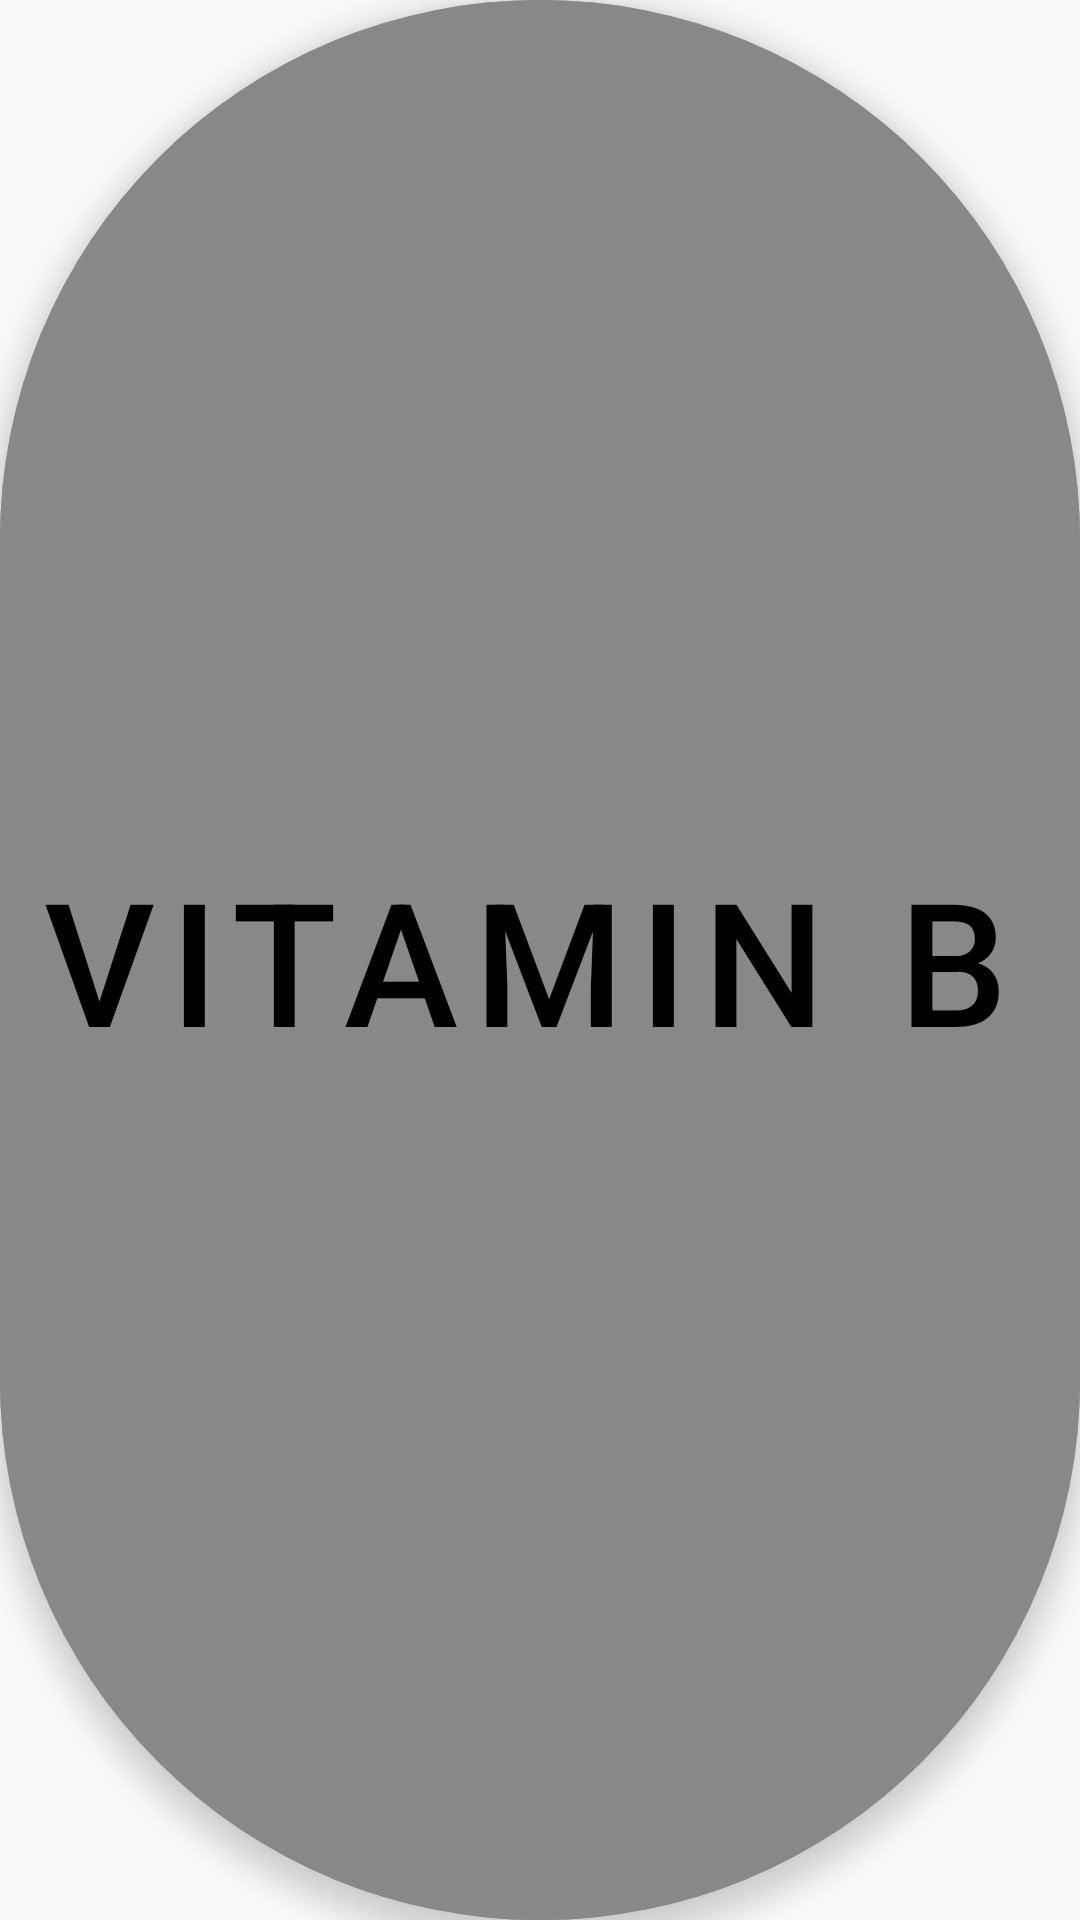

This screen was rendered from an Android layout file. Write that file and the resources it references.
<!-- AndroidManifest.xml: application theme AppTheme -->
<!-- res/layout/medicine_item.xml -->
<?xml version="1.0" encoding="utf-8"?>
<LinearLayout xmlns:android="http://schemas.android.com/apk/res/android"
android:id="@+id/layout_medicine_items"
android:layout_width="0dp"
android:layout_height="match_parent"
android:layout_margin="16dp"
android:layout_columnWeight="1"
xmlns:app="http://schemas.android.com/apk/res-auto">

<com.google.android.material.floatingactionbutton.ExtendedFloatingActionButton
    android:layout_width="match_parent"
    android:layout_height="match_parent"
    android:id="@+id/fab_medicine_item"
    android:backgroundTint="#888888"
    android:text="Vitamin B"
    android:theme="@style/Theme.MaterialComponents.NoActionBar"
    android:autoSizeTextType="uniform"
    app:icon="@drawable/ic_pill" />

</LinearLayout>
<!-- resources referenced by this layout -->
<resources>
  <style name="AppTheme" parent="Theme.AppCompat.Light.DarkActionBar">
          
          <item name="android:windowTranslucentStatus">true</item>
          <item name="windowActionBar">false</item>
          <item name="windowNoTitle">true</item>
          <item name="colorPrimary">@color/colorAccent</item>
          <item name="colorPrimaryDark">@color/colorPrimaryDark</item>
          <item name="colorAccent">@color/colorAccent</item>
      </style>
  <!-- not gathered from this repository: default colours our renderer supplied (Android Studio template values) -->
  <color name="colorPrimaryDark">#FF3700B3</color>
  <color name="colorAccent">#FF03DAC5</color>
</resources>
